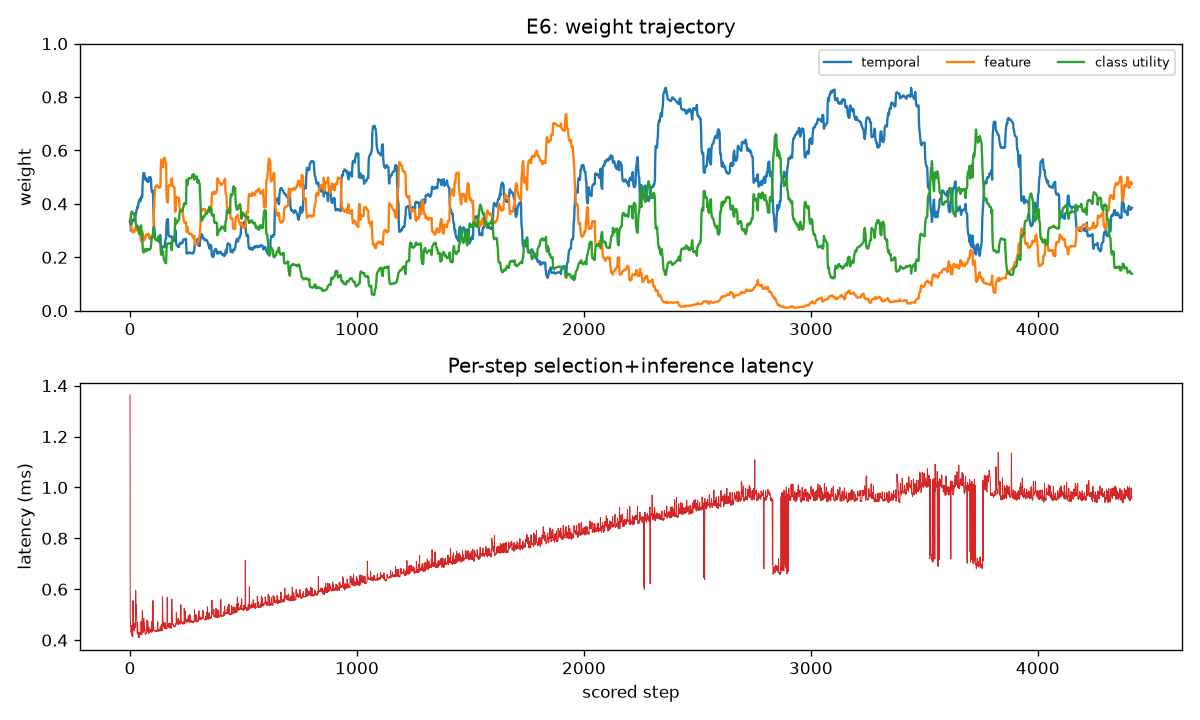

Source data for this figure (header and first rows):
step, w_temporal, w_feature, w_class
0, 0.3333, 0.3333, 0.3333
1, 0.3333, 0.3333, 0.3333
2, 0.33, 0.3463, 0.3237
3, 0.3123, 0.3434, 0.3443
4, 0.3002, 0.3414, 0.3585
5, 0.3164, 0.3178, 0.3658
6, 0.3231, 0.3062, 0.3707
7, 0.3265, 0.3024, 0.3712
8, 0.3311, 0.2977, 0.3713
9, 0.3354, 0.2955, 0.3691
10, 0.3375, 0.2944, 0.3681
11, 0.3385, 0.2939, 0.3675
12, 0.3388, 0.2939, 0.3673
13, 0.3405, 0.2942, 0.3652
14, 0.34, 0.2973, 0.3627
15, 0.3363, 0.2989, 0.3648
16, 0.3391, 0.2985, 0.3624
17, 0.3382, 0.2977, 0.3641
18, 0.3407, 0.297, 0.3624
19, 0.3463, 0.2947, 0.359
20, 0.3428, 0.298, 0.3593
21, 0.3441, 0.3061, 0.3497
22, 0.3463, 0.3083, 0.3454
23, 0.3452, 0.3087, 0.3461
24, 0.3529, 0.3064, 0.3407
25, 0.3556, 0.3117, 0.3328
26, 0.3613, 0.3155, 0.3232
27, 0.3676, 0.3116, 0.3208
28, 0.3702, 0.3075, 0.3224
29, 0.3779, 0.3022, 0.3199
30, 0.3789, 0.3068, 0.3143
31, 0.3824, 0.3029, 0.3148
32, 0.3891, 0.3003, 0.3106
33, 0.3843, 0.2996, 0.3161
34, 0.3871, 0.2974, 0.3154
35, 0.3888, 0.3006, 0.3106
36, 0.3934, 0.3029, 0.3037
37, 0.4027, 0.2986, 0.2987
38, 0.4072, 0.2971, 0.2957
39, 0.4081, 0.3013, 0.2906
40, 0.4094, 0.3036, 0.2869
41, 0.409, 0.3038, 0.2872
42, 0.4119, 0.3011, 0.287
43, 0.4178, 0.2956, 0.2866
44, 0.4121, 0.2868, 0.3011
45, 0.4098, 0.2795, 0.3107
46, 0.4094, 0.2749, 0.3157
47, 0.4188, 0.2665, 0.3146
48, 0.4233, 0.2626, 0.3141
49, 0.4206, 0.26, 0.3194
50, 0.4267, 0.2825, 0.2908
51, 0.4268, 0.2826, 0.2906
52, 0.4263, 0.2811, 0.2926
53, 0.4235, 0.2801, 0.2964
54, 0.4311, 0.2735, 0.2954
55, 0.4671, 0.282, 0.2509
56, 0.4832, 0.2844, 0.2324
57, 0.4899, 0.2862, 0.2239
58, 0.5076, 0.2727, 0.2197
59, 0.5149, 0.2662, 0.2189
... 4,356 more rows
